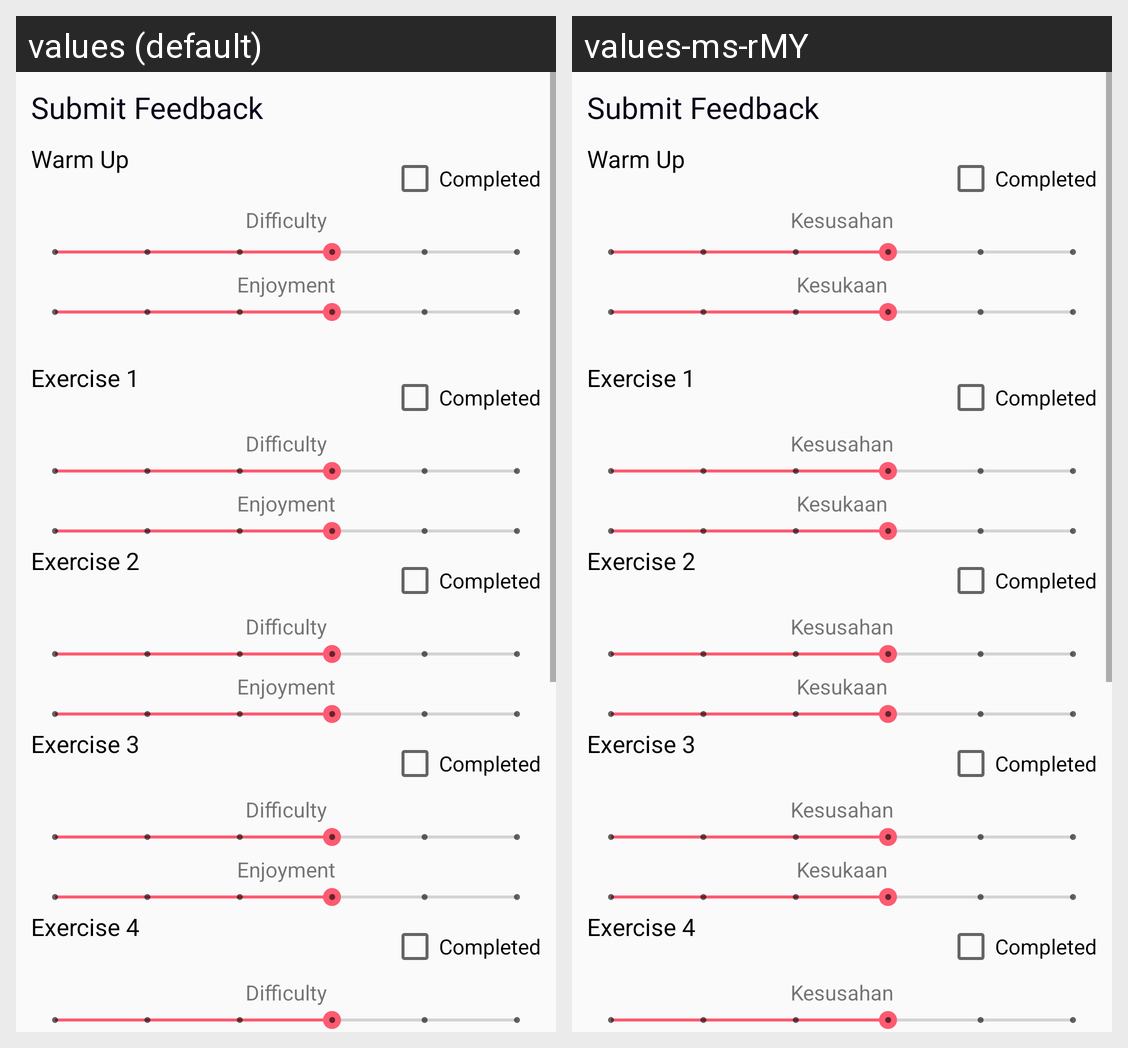

The Android screen above is rendered under two locales of the same app. Produce the string resources it draws, with the default and per-locale values.
Android screen res/layout/fragment_review.xml rendered under 2 locales, left to right: values (default), values-ms-rMY. Device: Nexus 5 (rendered at 1080×1920; each locale shown at half size, 540×960, under a caption strip naming it); theme AppTheme.
Strings drawn on this screen, with the default value and each locale's value (text and hints the layout hard-codes, and strings that could not be matched under every locale, appear in the picture but are not listed):

difficulty
  values: Difficulty
  values-ms-rMY: Kesusahan

enjoyment
  values: Enjoyment
  values-ms-rMY: Kesukaan
